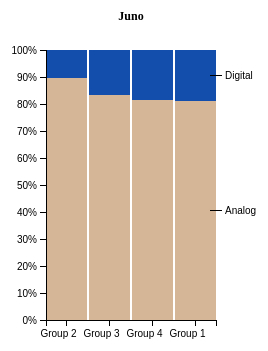
D3 v4 page, settled after 360 driven frames (6 s of simulated time); the page loaded 1 data file(s).



 // var width = 960,
 //    height = 600;

 var neigh_311 = [];

 var margin = {top: 40, right: 120, bottom: 40, left: 60};

 var width = 350 - margin.left - margin.right
 var height = 400 - margin.top - margin.bottom

 var norm = d3.select("#norm").append("svg"),
   normg = norm.append("g").attr("transform", "translate(" + margin.left + "," + margin.top + ")");


//LOAD THE CSV - draw normalised bar chart
d3.csv("../data/311_Data_By_AverageResponseTimeandCounts_By_Juno.csv", function(error, neigh_311) {
    // dataset = neigh_311;
    if (error) throw error;

    var stack = d3.stack()
       .offset(d3.stackOffsetExpand);

// set up scales
    var x = d3.scaleBand()
        .rangeRound([0, width])
        .paddingInner(0.05)
        .align(0.1);

    var y = d3.scaleLinear()
        .rangeRound([height, 50]);

    var z = d3.scaleOrdinal()
        .range(["#d5b696", "#134ead"]);

// set up axis
    var xAxis = d3.axisBottom(x);

    var yAxis = d3.axisLeft(y)
        .ticks(10, "%");


    neigh_311.sort(function(a, b) { return b[neigh_311.columns[2]] / b.total_calls - a[neigh_311.columns[2]] / a.total_calls; });

    x.domain(neigh_311.map(function(d) { return d.group1_num; }));
    z.domain(neigh_311.columns.slice(2,4));

    var serie = normg.selectAll("serie")
      .data(stack.keys(neigh_311.columns.slice(2,4))(neigh_311))
      .enter().append("g")
      // .attr("class", "serie")
      .attr("fill", function(d) { return z(d.key); });


    var rect = serie.selectAll("rect")
      .data(function(d) { return d; })
      .enter().append("rect")
        .attr("x", function(d) { return x(d.data.group1_num); })
        .attr("y", function(d) { return y(d[1]); })
        .attr("height", function(d) { return y(d[0]) - y(d[1]); })
        .attr("width", x.bandwidth())
        // .transition()
  	    //  .duration(function(d,i){ return 500 * i; })
        //  .ease(d3.easeLinear)
				.style("fill-opacity",1);

    var xAxis = normg.append("g")
            .attr("class", "axis axis--x")
            .attr("transform", "translate(0," + height + ")")
            .call(d3.axisBottom(x))
            .selectAll("text")
            .style("text-anchor", "middle")
            .attr("y", 15)
            .attr("dx", "-.8em")
            .attr("dy", ".15em");
            // .attr("transform", "rotate(-65)");

    var yAxis = normg.append("g")
        .attr("class", "axis axis--y")
        .call(d3.axisLeft(y).ticks(10, "%"));

    normg.append("text")
          .attr("class", "title")
    			.attr("x", (width / 2))
    		  .attr("y", 20)
    		  .attr("text-anchor", "middle")
    		  .style("font-size", "12px")
    		  .style("font-weight", "bold")
					.text("Juno");;
    		  // .text("311 Requests Across Sorted Groups By Type for Winter Storm Juno");

    var normlegend = serie.append("g")
        .attr("class", "legend")
        .attr("transform", function(d) { var d = d[d.length - 1]; return "translate(" + (x(d.data.group1_num) + x.bandwidth()) + "," + ((y(d[0]) + y(d[1])) / 2) + ")"; });

    normlegend.append("line")
        .attr("x1", -6)
        .attr("x2", 6)
        .attr("stroke", "#000");

    normlegend.append("text")
        .attr("x", 9)
        .attr("dy", "0.35em")
        .attr("fill", "#000")
        .style("font", "10px sans-serif")
        .text(function(d) { return d.key; });

    var tooltip = d3.select("body")
      .append("div")
      .style("position", "absolute")
      .style("font-family", "'Open Sans', sans-serif")
      .style("font-size", "12px")
      .style("font-weight", "bold")
      .style("z-index", "10")
      .style("visibility", "hidden")
      .style("background-color", "white")
      .style("opacity", "0.7")
      .style("padding", "5px");

    });





### data: ../data/311_Data_By_AverageResponseTimeandCounts_By_Juno.csv
, group1_num, Analog, Digital, total_calls, closed_internal, duration, duration_analog, duration_digital
0, Group 1, 2598, 610, 3208, 3208, 173.7, 166.1, 206.1
1, Group 2, 1652, 194, 1846, 1846, 238.6, 233.1, 285.5
2, Group 3, 1451, 292, 1743, 1743, 246.9, 231.5, 323.6
3, Group 4, 2156, 496, 2652, 2652, 249.2, 239.5, 291.2